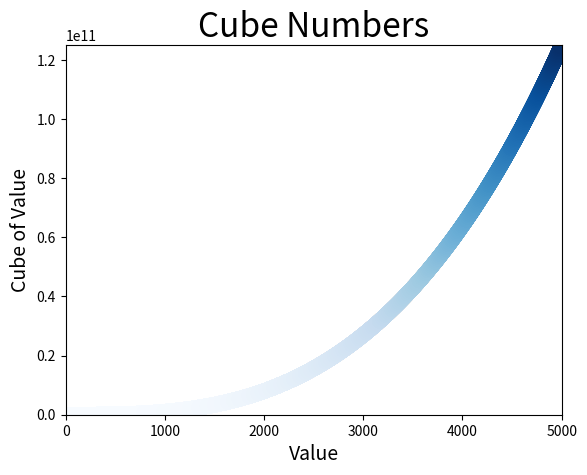

Here is the Python script that generated this plot: (Note: this script raises an exception after producing the figure.)
import matplotlib.pyplot as plt

# Creates axes object and sets the style for the plot.
plt.style.use("seaborn-v0_8-dark-palette")
fig, ax = plt.subplots()

# Creates dataset of x-values and y-values.
x_values = range(1, 5001)  # This is the list of inputs; 1 to 5000
y_values = [x ** 3 for x in x_values]  # This is the list of outputs

# Scatter plot with the given dataset
# c=y_values sets the color of each point based on its y-value.
# cmap=plt.cm.Blues sets the colormap to a blue gradient. Higher y-values will be darker blue.
ax.scatter(x_values, y_values, c=y_values, cmap=plt.cm.Blues, s=100)

# Set chart title and labels for the axes.
ax.set_title('Cube Numbers', fontsize=24)
ax.set_xlabel('Value', fontsize=14)
ax.set_ylabel('Cube of Value', fontsize=14)

# Set the range for each axis
ax.axis([0, 5000, 0, 125000000000])  # Set the x-axis from 0 to 5000 and y-axis from 0 to the maximum cube value

# Show the plot
# plt.show()

# Save the plot in the assets directory
# Saves the plot to a file named 'scatter_cubes.png' in the assets directory
# bbox_inches='tight' ensures that the saved figure does not have extra whitespace around it.
plt.savefig('assets/scatter_cubes.png', bbox_inches='tight')